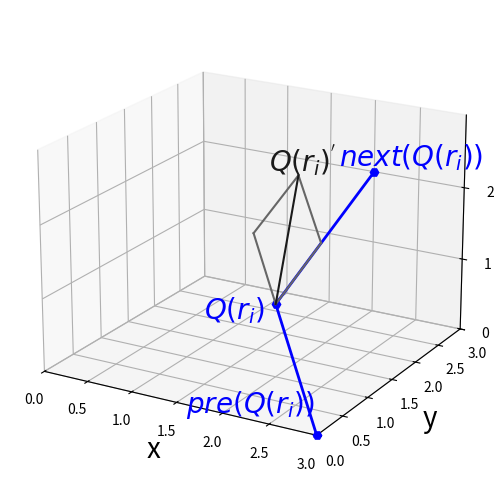

Reproduce this figure in Python.
# coding=utf-8
import matplotlib.pyplot as plt
from mpl_toolkits.mplot3d import Axes3D
import numpy as np


def get_data():
    Q = [
        [3,0,0],
        [2,1,1],
        [2,3,2]
    ]
    return np.array(Q)


def get_vector(v0, v1):
    v0 = np.array(v0)
    v1 = np.array(v1)
    v = v1-v0
    d = np.sqrt(np.sum((v0-v1)**2))
    v = v/d
    d = np.sqrt(v[0]**2+v[1]**2+v[2]**2)
    print('v=', v, '  d=', d)
    return v


if __name__=='__main__':
    fig = plt.figure()
    ax = fig.add_subplot(111, projection='3d')
    m_fontsize = 20

    Q = get_data()
    ax.plot(Q[:,0],Q[:, 1],Q[:, 2], label='Q', linestyle='-', linewidth=2, color='blue', marker='H')
    m_label=[r'$pre(Q(r_i))$', r'$Q(r_i)$', r'$next(Q(r_i))$']
    ax.text(Q[0, 0] - 1.4, Q[0, 1], Q[0, 2]-0.1, m_label[0], color='blue', fontsize=m_fontsize)
    ax.text(Q[1, 0] - 0.8, Q[1, 1], Q[1, 2]-0.4, m_label[1], color='blue', fontsize=m_fontsize)
    ax.text(Q[2, 0] - 0.4, Q[2, 1], Q[2, 2], m_label[2], color='blue', fontsize=m_fontsize)

    v0v1 = get_vector(Q[0], Q[1])
    end1 = v0v1+np.array(Q[1])
    # ax.scatter(end1[0], end1[1], end1[2], r'$end1$', color='blue', fontsize=m_fontsize)
    ax.plot([Q[1, 0], end1[0]],[Q[1, 1], end1[1]],[Q[1, 2], end1[2]], linestyle='-', color='0.4', linewidth='1.5')

    v1v2 = get_vector(Q[1], Q[2])
    end2 = v1v2 + np.array(Q[1])
    ax.plot([Q[1, 0], end2[0]], [Q[1, 1], end2[1]], [Q[1, 2], end2[2]], color='0.4', linewidth='1.5')

    end3 = v1v2+end1
    ax.plot([end1[0], end3[0]], [end1[1], end3[1]], [end1[2], end3[2]], color='0.4', linewidth='1.5')
    ax.plot([end2[0], end3[0]], [end2[1], end3[1]], [end2[2], end3[2]], color='0.4', linewidth='1.5')
    ax.plot([Q[1, 0], end3[0]],[Q[1, 1], end3[1]],[Q[1, 2], end3[2]], linestyle='-', color='0.1', linewidth='1.5')
    ax.text(end3[0],end3[1]-0.6,end3[2]+0.3, r"$Q(r_i)^{'}$", fontsize=m_fontsize, color='0.1')

    print('[end1, end2, end3] = ', end1, end2, end3)
    d_q1_end1 = np.sqrt(np.sum((np.array(Q[1])-end1)**2))
    print('d_q1_end1 = ', d_q1_end1)
    d_q1_end2 = np.sqrt(np.sum((np.array(Q[1]) - end2) ** 2))
    print('d_q1_end2 = ', d_q1_end2)


    # ax.legend()  # 显示图例
    ax.set_xlabel('x', fontsize=m_fontsize)
    ax.set_ylabel('y', fontsize=m_fontsize)
    ax.set_zlabel('Z', fontsize=m_fontsize)
    # 设置坐标轴刻度
    # ax.set_xticks([])
    # ax.set_yticks([])
    ax.set_zticks(np.arange(0, 3, 1))
    plt.xlim(0, 3)
    plt.ylim(0, 3)
    ax.set_zlim(0, 3)
    ax.view_init(elev=20, azim=300)  # 调整视角
    plt.subplots_adjust(top=1, bottom=0, right=1, left=0, hspace=0, wspace=0)
    plt.savefig("F:\\毕业设计大文件夹\\picture\\chapter4\\Fig4-4.jpg")
    plt.show()